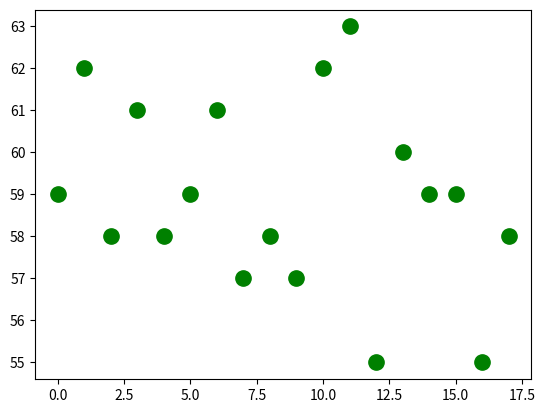

Python code for this plot: (Note: this script raises an exception after producing the figure.)
import numpy as np
import matplotlib.pyplot as grafic


#fitness function
def foNR(x):
    #objective function / fitness function for n queens problem

    # I: x - the evaluated individual (the permutation), n - the dimension of the problem
    # E: c - quality (the number of pairs of queens that do not attack each other)

    n=x.size
    c=len([(i,j) for i in range(n-1) for j in range(i+1,n) if abs(i-j)!=abs(x[i]-x[j])])

    return c

#generate the initial population
#I:
# n - the dimension of the problem
# dim - the number of individuals from the problem
#E: pop - the initial population
def gen(n,dim):
    #define an ndarray variable with all values being null
    pop=np.zeros((dim,n+1),dtype=int)
    for i in range(dim):
        #generate the candidate as a permutation with n elements
        pop[i,:n]=np.random.permutation(n)
        pop[i,n]=foNR(pop[i,:n])
    grafic.plot(pop[:,n], "go", markersize=11, label="Initial")
    return pop


#mutation by insertion inside a permutation
def mutation_insertion(p):
    n=p.size
    print(f"\n\n\nMutation in {p} with quality {foNR(p)}")
    p1=np.random.randint(0,n-1)
    p2=np.random.randint(p1+1,n)
    print(f"\nPositions are {p1+1} and {p2+1}")
    rez=p.copy()
    if p1+1<p2:
        inserted_element=p[p2]
        x=np.delete(p,p2)
        rez=np.insert(x,p1+1,inserted_element)
    print(f"\nResulted into individual {rez} with quality {foNR(rez)}")
    return rez



#mutation takes place on the children population
# I:pop,dim,n - population of dimension dim of x with (n+1) elements
#   pm - mutation probability
#E: - mpop - mutated population
def mutate_population(pop,dim,n,pm):
    mpop=pop.copy()
    for i in range(dim):
        #randomly generate r as the chance of mutation taking place
        r=np.random.uniform(0,1)
        if r<=pm:
            #mutation in individual i - by insertion
            x=mutation_insertion(mpop[i,:n],n)
            mpop[i,:n]=x.copy()
            mpop[i,n]=foNR(x)
    grafic.plot(mpop[:,n], "ro", markersize=7,label="After mutation")
    return mpop

if __name__=="__main__":
    p=gen(12,18)
    o=mutate_population(p,18,12,0.2)
    grafic.legend()
    grafic.show()
